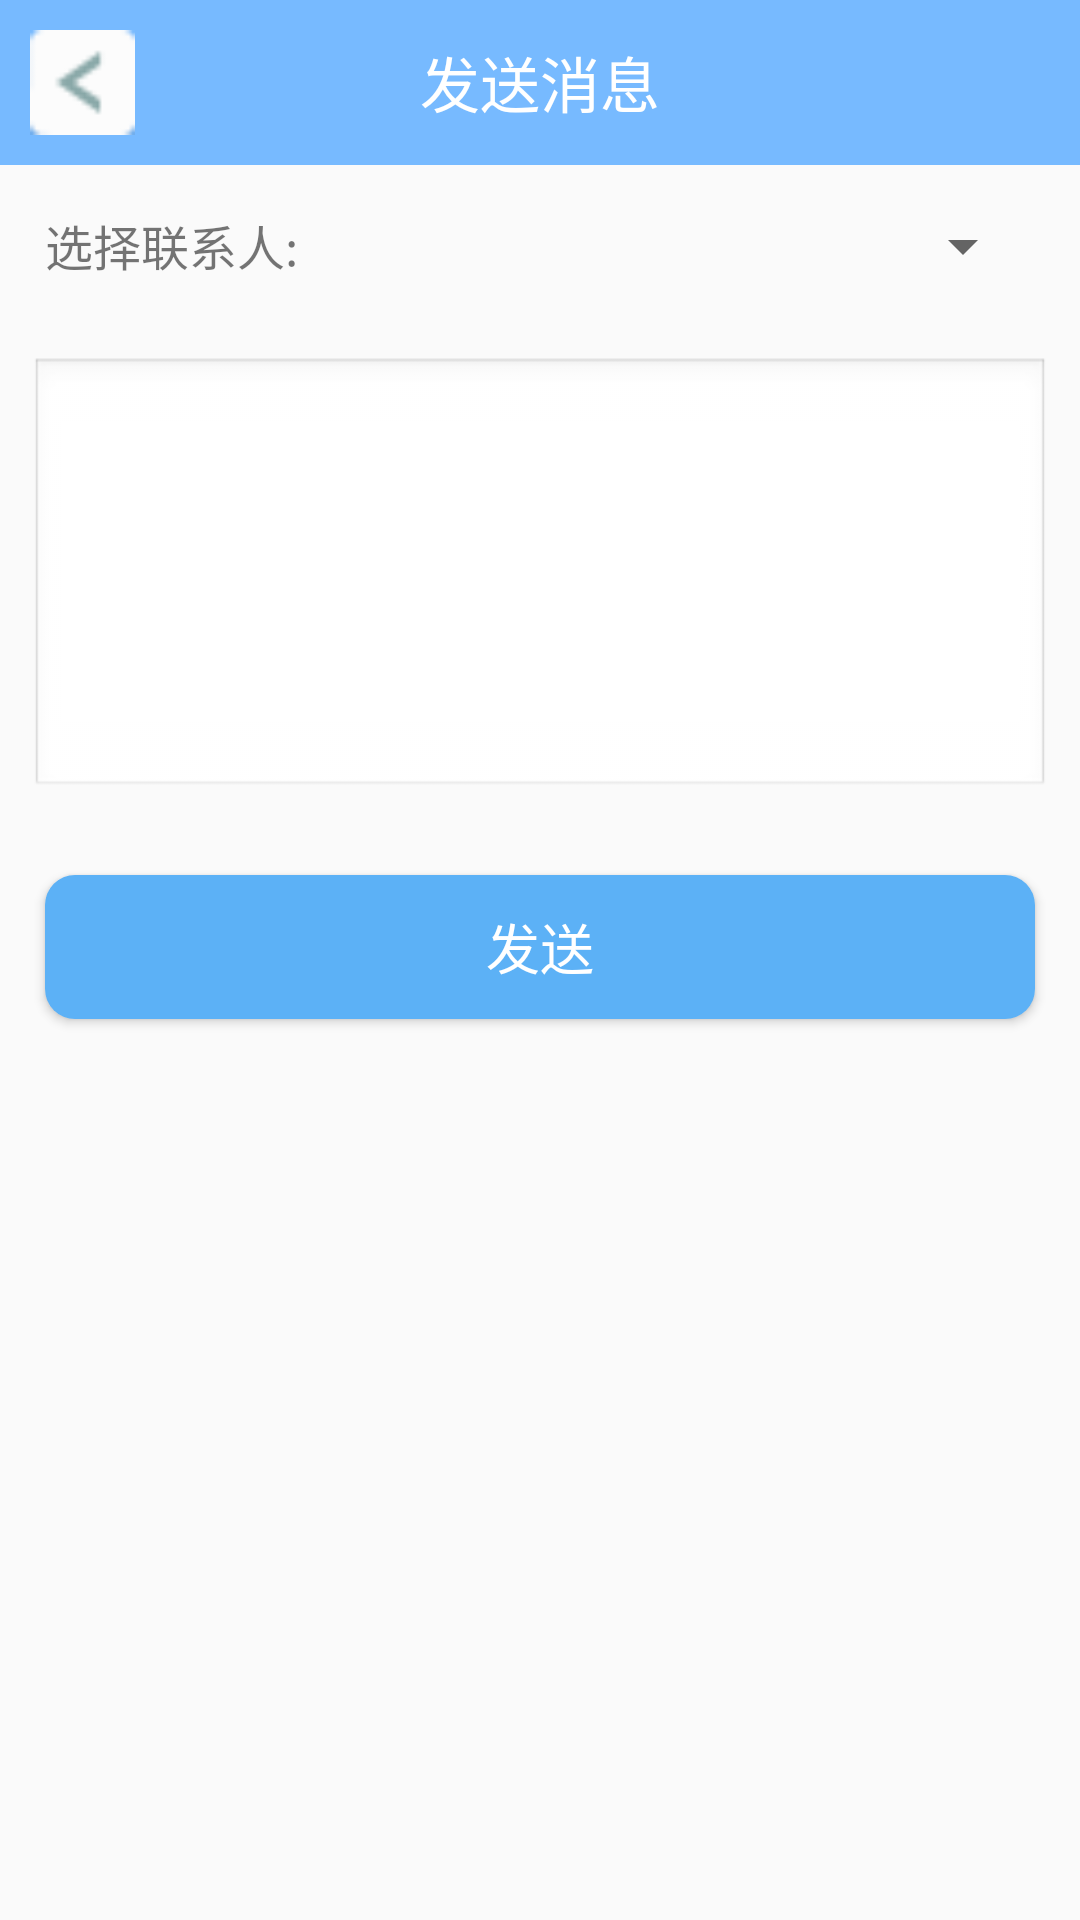

This screen was rendered from an Android layout file. Write that file and the resources it references.
<!-- AndroidManifest.xml: application theme Theme.AppCompat.Light.NoActionBar -->
<!-- res/layout/activity_send_message.xml -->
<?xml version="1.0" encoding="utf-8"?>
<LinearLayout xmlns:android="http://schemas.android.com/apk/res/android"
    android:orientation="vertical"
    android:layout_width="match_parent"
    android:layout_height="match_parent">

    <RelativeLayout
        android:layout_width="match_parent"
        android:layout_height="wrap_content"
        android:padding="10dp"
        android:background="#77baff">
        <TextView
            android:layout_width="wrap_content"
            android:layout_height="wrap_content"
            android:layout_centerInParent="true"
            android:textColor="#ffffff"
            android:textSize="20dp"
            android:text="发送消息"/>

        <ImageView
            android:id="@+id/cooperate_back_img"
            android:layout_width="35dp"
            android:layout_height="35dp"
            android:src="@mipmap/left"/>
    </RelativeLayout>

    <LinearLayout
        android:layout_width="match_parent"
        android:layout_height="match_parent"
        android:orientation="vertical">

        <LinearLayout
            android:layout_width="match_parent"
            android:layout_height="wrap_content"
            android:padding="15dp"
            android:orientation="horizontal">

            <TextView
                android:layout_width="wrap_content"
                android:layout_height="wrap_content"
                android:textSize="16sp"
                android:text="选择联系人:"/>

            <Spinner
                android:id="@+id/spinner_persons"
                android:layout_width="match_parent"
                android:layout_height="wrap_content"
                />

        </LinearLayout>

        <EditText
            android:id="@+id/message_content"
            android:inputType="textMultiLine"
            android:layout_width="match_parent"
            android:layout_margin="10dp"
            android:layout_height="wrap_content"
            android:background="@android:drawable/edit_text"
            android:minLines="6"/>

        <Button
            android:id="@+id/send_message_button"
            android:layout_width="match_parent"
            android:layout_margin="15dp"
            android:layout_height="wrap_content"
            android:background="@drawable/button"
            android:textColor="#ffffff"
            android:text="发送"
            android:textSize="18sp" />

    </LinearLayout>

</LinearLayout>
<!-- resources referenced by this layout -->
<resources>
  <!-- drawable button (drawable) -->
  <?xml version="1.0" encoding="utf-8"?>
  <selector xmlns:android="http://schemas.android.com/apk/res/android">
      
      <item android:state_pressed="true">
          <shape>
              
              <solid android:color="#4094e7" />
              
              <corners android:radius="10dp" />
          </shape>
      </item>
      
      <item>
          <shape>
              <solid android:color="#5cb1f6" />
              <corners android:radius="10dp" />
          </shape>
      </item>
  </selector>
  <!-- mipmap left: png bitmap (mipmap-hdpi, 3342 bytes) -->
</resources>
